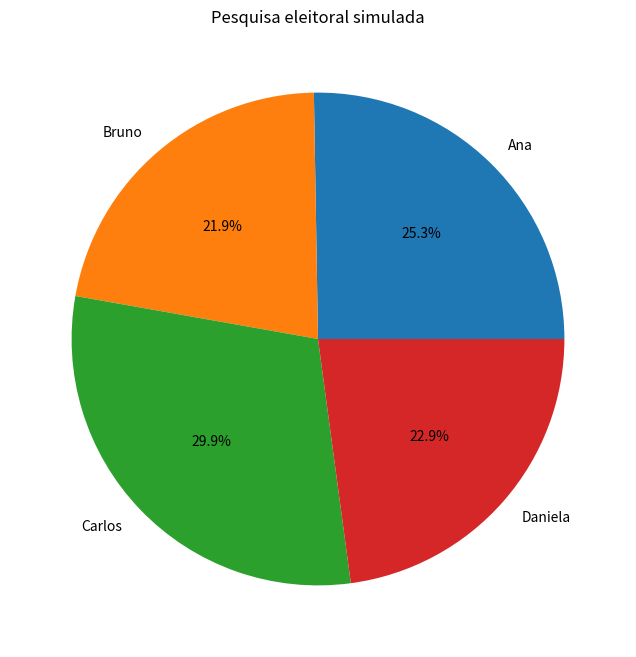

Reproduce this figure in Python.
import pandas as pd
import matplotlib.pyplot as plt
import numpy as np

#Quantidade de entrevistados
candidatos = [
    "Ana",
    "Bruno",
    "Carlos",
    "Daniela"
]

#Quantidade de votos simulados
votos = np.random.randint(150, 350, size=4)

#Criando o DataFrame
df = pd.DataFrame({
    "Candidato" : candidatos,
    "Votos" : votos
})

#Calculando a porcentagem
df["Porcentagem"] = (df["Votos"] / df["Votos"].sum()) * 100

print(df)

#Criando o garfico de pizza
plt.figure(figsize=(8,8))

plt.pie(df["Votos"], labels=df["Candidato"], autopct="%1.1f%%")
plt.title("Pesquisa eleitoral simulada")
plt.show()
